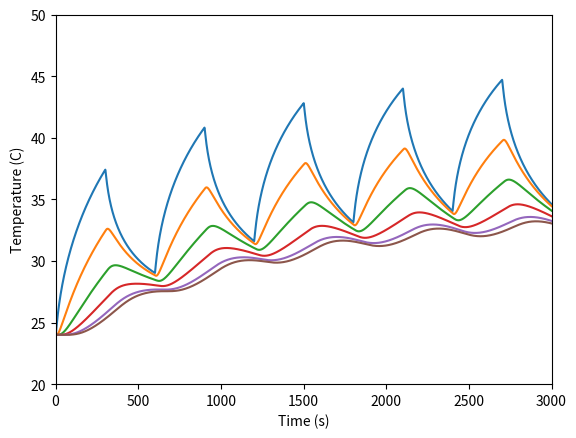

Generate this figure with matplotlib: (Note: this script raises an exception after producing the figure.)
import numpy as np
import matplotlib.pyplot as plt
import csv

### STUFF WE CAN CHANGE ###
epsilon = 0.1 # emissivity (0-1)
kc = 14 # convection constant
efficiency = 0.9 # efficiency of power (0-1)
c = 1200 # specific heat capacity
Tamb = 24 # ambient temperature (C)
k = 160 # thermal conductivity (W/(m*k))

### DO NOT CHANGE ###
dt = 0.1 # delta time (s)
L = 0.305 # length of rod (m)
a = 0.0118 # radius (m)
rho = 2700 # density (kg/m^3)
dx = 0.01 # delta x (m)
P = 9.5 # max power (W)
sigma = 5.67*10**(-8) # stefan-boltzmann constant (W/(m^2 * k**4))
CToK = 273.15 # conversion from Celcius to Kelvin
seconds_of_simulation = 3000 # 50 minutes
colors = ['b','g','r','c','m','y']

### DEPENDANT VARIABLES ###
numSteps = seconds_of_simulation/dt
#simSensors = np.empty((seconds_of_simulation, 6), dtype = np.float16)
simSensors = [[] for i in np.arange(6)]
T_n = np.full((30), Tamb, dtype=np.float32)

def run_sim():
    global P
    power = P * efficiency
    for i in np.arange(numSteps):
        if (int((i)/(numSteps *dt)) % 2 == 1):
            power = 0
        else:
            power = P * efficiency
        T_n[0] += delta_temp_first(T_n[0], T_n[1], power)
        T_n[-1] += delta_temp_last(T_n[-2], T_n[-1])
        for j in range(1, 29):
            T_n[j] += delta_temp_middle(T_n[j-1], T_n[j], T_n[j+1])

        if (i % (1/dt) == 0):
            '''
            idt = int(i * dt)
            simSensors[idt, 0] = (T_n[1] + T_n[2])/2
            simSensors[idt, 1] = (T_n[7])
            simSensors[idt, 2] = (T_n[12] + T_n[13])/2
            simSensors[idt, 3] = (T_n[18])
            simSensors[idt, 4] = (T_n[23] + T_n[24])/2
            simSensors[idt, 5] = (T_n[29])
            '''
            simSensors[0].append((T_n[1] + T_n[2])/2)
            simSensors[1].append(T_n[7])
            simSensors[2].append((T_n[12] + T_n[13])/2)
            simSensors[3].append(T_n[18])
            simSensors[4].append((T_n[23] + T_n[24])/2)
            simSensors[5].append(T_n[29])


### Common radiation for all nodes ###
def delta_temp_radiative(t):
    return -(2/(c*rho*a))*dt*(kc*(t-Tamb)+epsilon*sigma*((t+CToK)**4-(Tamb+CToK)**4))

### FIRST NODE ###
def delta_temp_first(t0, t1, power):
    convective = delta_temp_first_convective(t0)
    conductive = delta_temp_first_conductive(t0, t1)
    power_in = delta_temp_first_power(power)
    radiative = delta_temp_radiative(t0)
    return convective + conductive + power_in + radiative
def delta_temp_first_convective(t0):
    return -2*kc*(t0 - Tamb)*dt/(c*rho*a)
def delta_temp_first_conductive(t0, t1):
    return -k*(t0 - t1)*dt/(c*rho*dx**2)
def delta_temp_first_power(power):
    return power*dt/(c*rho*np.pi*(a**2)*dx)

### MIDDLE NODES ###
def delta_temp_middle(t0, t1, t2):
    conductive = delta_temp_middle_conductive(t0, t1, t2)
    radiative = delta_temp_radiative(t1)
    return conductive + radiative
def delta_temp_middle_conductive(t0, t1, t2):
    return (k/(c*rho))*dt*(t0-2*t1+t2)/(dx**2)

### LAST NODE ###
def delta_temp_last(t99, t100):
    convective = delta_temp_last_convective(t100)
    conductive = delta_temp_last_conductive(t99, t100)
    radiative = delta_temp_radiative(t100)
    return convective + conductive + radiative
def delta_temp_last_convective(t100):
    return -2*kc*(t100 - Tamb)*dt/(c*rho*a)
def delta_temp_last_conductive(t99, t100):
    return k*(t99 - t100)*dt/(c*rho*dx**2)

def main():
    run_sim()
    plt.figure()
    t = range(1, seconds_of_simulation + 1)
    for i in range(6):
        #plt.plot(t, simSensors[:, i])
        plt.plot(t, simSensors[i])
    plt.xlim([0, seconds_of_simulation])
    plt.ylim([20, 50])
    plt.xlabel("Time (s)")
    plt.ylabel("Temperature (C)")

    actual_sensors = [[] for i in range(6)]
    with open('../MATLAB/output_files/june5_1-41.csv', 'r') as file:
        dataReader = csv.reader(file, delimiter = ',')
        #stores data in a list of 6 lists(one for each sensor)
        for row in dataReader:
            for i in range(6):
                actual_sensors[i].append(float(row[i]))

    actual_sensors[0] = np.add(np.multiply(actual_sensors[0], 12.99), 0.1225)
    actual_sensors[1] = np.add(np.multiply(actual_sensors[1], 12.434), 1.974)
    actual_sensors[2] = np.add(np.multiply(actual_sensors[2], 13), 0.3263)
    actual_sensors[3] = np.add(np.multiply(actual_sensors[3], 12.02), 1.981)
    actual_sensors[4] = np.add(np.multiply(actual_sensors[4], 12.62), 1.1282)
    actual_sensors[5] = np.add(np.multiply(actual_sensors[5], 11.95), 2.5395)

    for i in range(6):
        factor = 50
        cumsum_vec = np.cumsum(np.insert(actual_sensors[i], 0, 0))
        ma_vec = (cumsum_vec[factor:] - cumsum_vec[:-factor]) / factor
        moving_average = ma_vec[::factor]
        t = np.arange(1, len(moving_average) + 1)
        t = np.multiply(t, factor)
        plt.scatter(t, moving_average,c=colors[i], marker = '.', linewidths = 0.1)

    plt.show()


if __name__ == "__main__":
    main()
